Dataset: mam (GitHub, YashWankhade-ai/BreastCancerAI). Classes: benign, malignant.

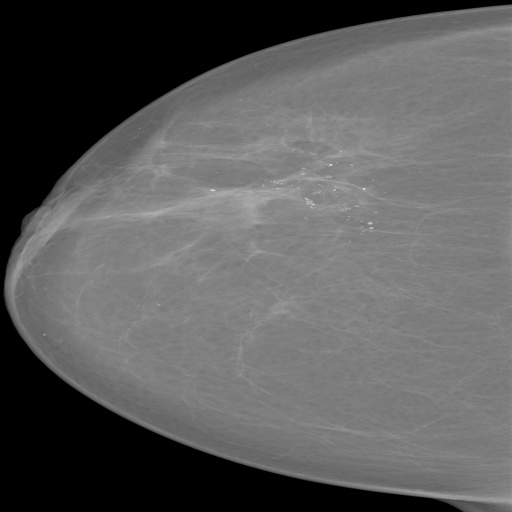
Label: benign

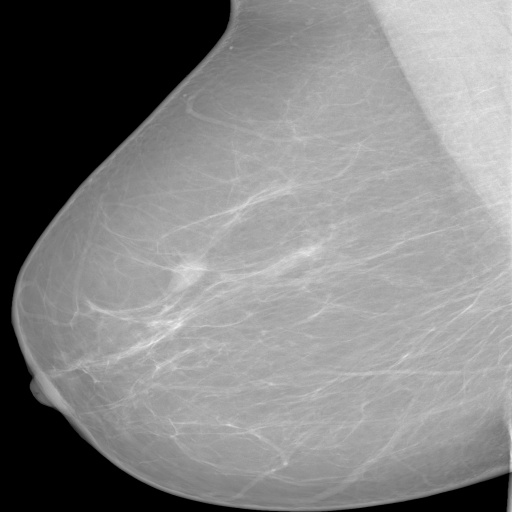
Label: benign

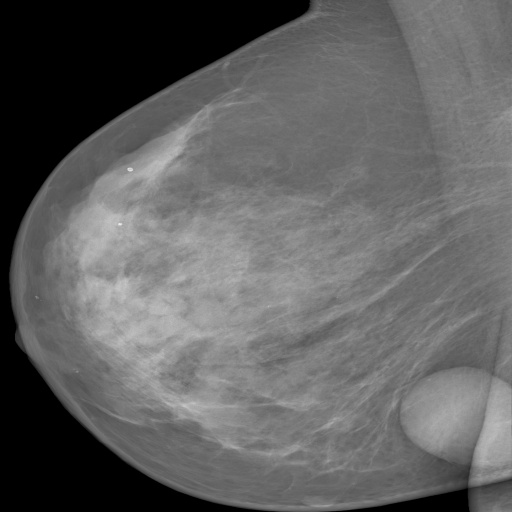
Label: benign

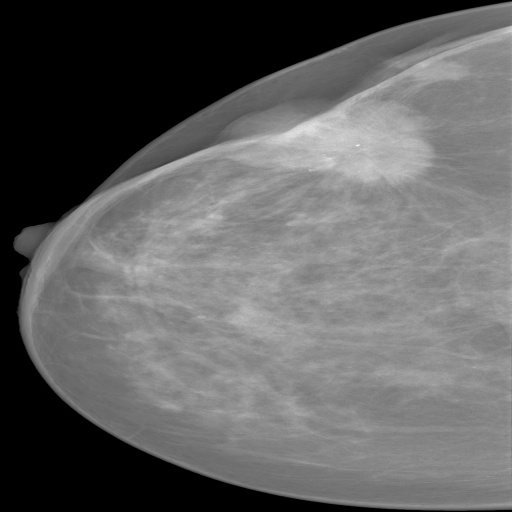
Label: malignant

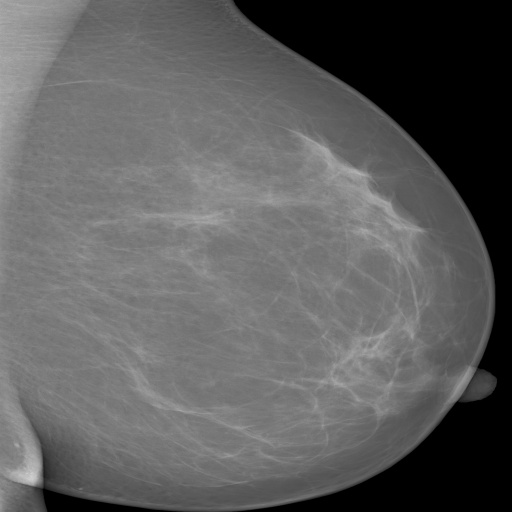
Label: benign

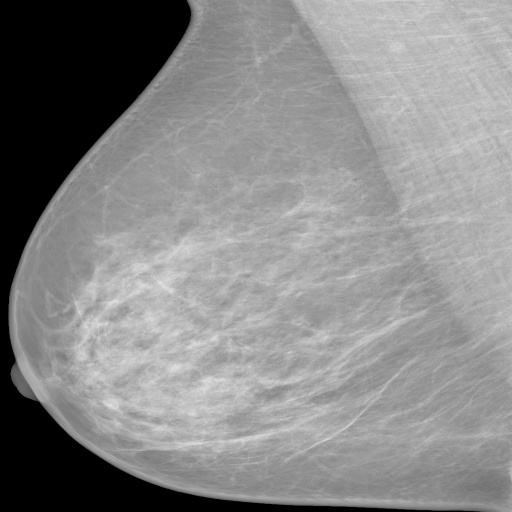
Label: benign
